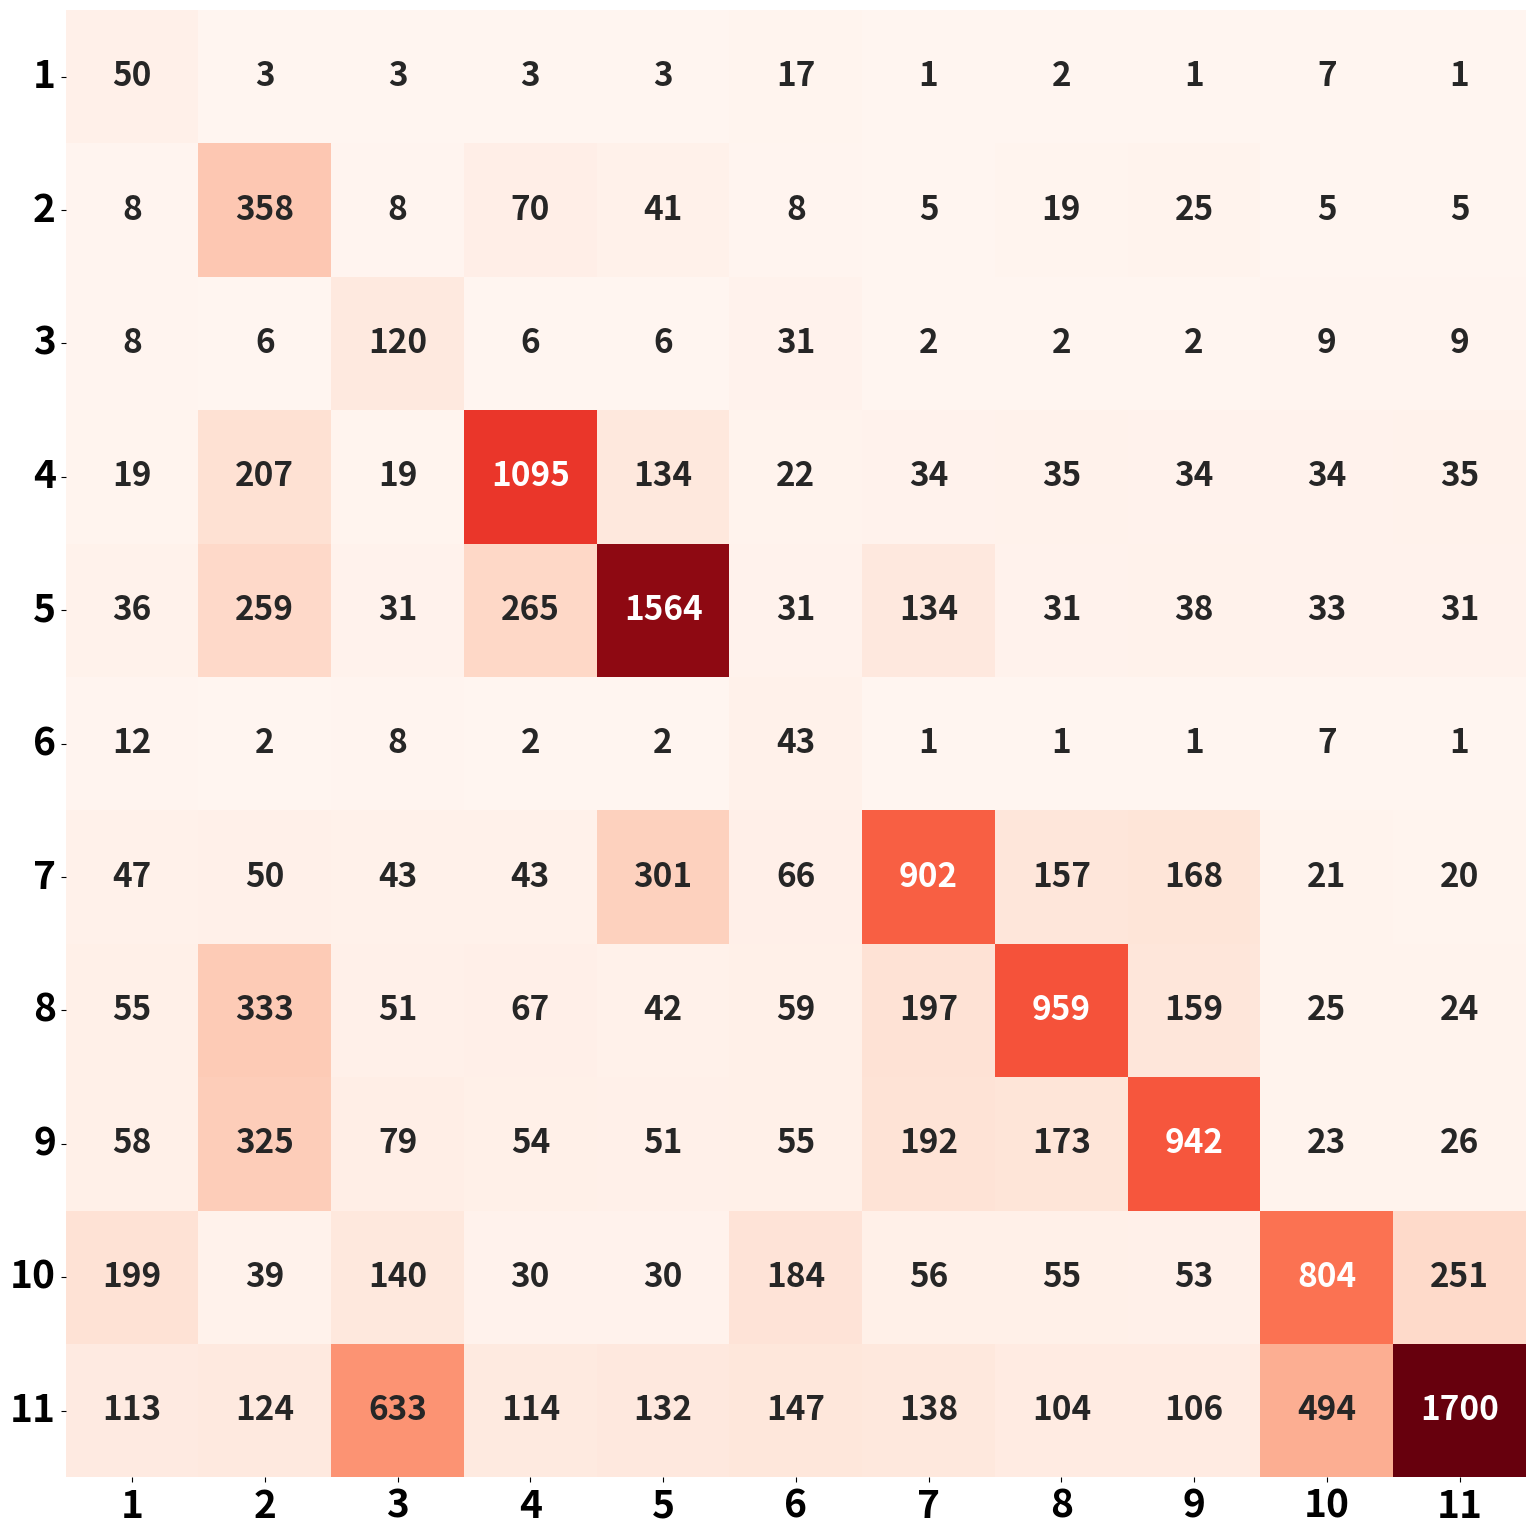

Source code (Python):
import numpy as np
import matplotlib.pyplot as plt
import seaborn as sns

# 设置随机种子
np.random.seed(42)

# 设置全局字体为加粗和大字号
plt.rcParams['font.size'] = 28
plt.rcParams['font.weight'] = 'bold'
plt.rcParams['axes.labelweight'] = 'bold'
plt.rcParams['axes.titleweight'] = 'bold'
plt.rcParams['xtick.labelsize'] = 28
plt.rcParams['ytick.labelsize'] = 28

# 类别标签（用于参考，但图中用数字代替）
classes = [
    "Jumping", "Standing", "Step", "Lying", "Sitting", "Walking Stairs Up",
    "Washing Dishes", "Stacking Shelves", "Vacuum Cleaning", "Walking", "Cycling"
]

# 样本数量
sample_sizes = np.array([91, 553, 201, 1669, 2454, 80, 1817, 1971, 1977, 1841, 3805])
n_classes = len(classes)
seen_indices = range(6)
unseen_indices = range(6, 11)

# 初始准确率
seen_accuracies = np.array([0.58, 0.68, 0.63, 0.69, 0.67, 0.57])
unseen_accuracies = np.array([0.50, 0.49, 0.48, 0.44, 0.45])

# 调整准确率以精确匹配总数
seen_correct_target = 3231
unseen_correct_target = 5306
seen_correct = sum(sample_sizes[:6] * seen_accuracies)
unseen_correct = sum(sample_sizes[6:] * unseen_accuracies)
seen_accuracies *= seen_correct_target / seen_correct
unseen_accuracies *= unseen_correct_target / unseen_correct
accuracies = np.concatenate([seen_accuracies, unseen_accuracies])

# 相似度矩阵
similarity = np.ones((n_classes, n_classes)) * 0.1
np.fill_diagonal(similarity, 0)
similarity[0, 9] = similarity[9, 0] = 0.6
similarity[0, 5] = similarity[5, 0] = 0.7
similarity[1, 4] = similarity[4, 1] = 0.8
similarity[4, 3] = similarity[3, 4] = 0.9
similarity[1, 3] = similarity[3, 1] = 0.8
similarity[5, 9] = similarity[9, 5] = 0.8
similarity[6, 7] = similarity[7, 6] = 0.8
similarity[6, 8] = similarity[8, 6] = 0.7
similarity[7, 8] = similarity[8, 7] = 0.7
similarity[2, 5] = similarity[5, 2] = 0.6
similarity[2, 9] = similarity[9, 2] = 0.5
similarity[2, 10] = similarity[10, 2] = 0.5
similarity[6, 4] = similarity[4, 6] = 0.5
similarity[7, 1] = similarity[1, 7] = 0.5
similarity[8, 1] = similarity[1, 8] = 0.5
similarity[9, 10] = similarity[10, 9] = 0.5
similarity[6:11, 0:6] *= 1.2

# 初始化混淆矩阵
cm = np.zeros((n_classes, n_classes))
for i in range(n_classes):
    cm[i, i] = sample_sizes[i] * accuracies[i]

errors = sample_sizes - np.diag(cm)

# 分配错误样本
for i in range(n_classes):
    if errors[i] == 0:
        continue
    if i in unseen_indices:
        seen_weights = similarity[i, seen_indices]
        unseen_other_indices = [j for j in unseen_indices if j != i]
        unseen_weights = similarity[i, unseen_other_indices]
        seen_noise = np.random.normal(1, 0.2, len(seen_weights))
        unseen_noise = np.random.normal(1, 0.2, len(unseen_weights))
        seen_weights = np.clip(seen_weights * seen_noise, 0.1, 2)
        unseen_weights = np.clip(unseen_weights * unseen_noise, 0.1, 2)
        seen_weights = seen_weights / seen_weights.sum() * 0.6 if seen_weights.sum() > 0 else np.array([])
        unseen_weights = unseen_weights / unseen_weights.sum() * 0.4 if unseen_weights.sum() > 0 else np.array([])
        for j_idx, j in enumerate(seen_indices):
            cm[i, j] += errors[i] * seen_weights[j_idx]
        for u_idx, j in enumerate(unseen_other_indices):
            cm[i, j] += errors[i] * unseen_weights[u_idx]
    else:
        seen_other_indices = [j for j in seen_indices if j != i]
        seen_weights = similarity[i, seen_other_indices]
        unseen_weights = similarity[i, unseen_indices]
        seen_noise = np.random.normal(1, 0.2, len(seen_weights))
        unseen_noise = np.random.normal(1, 0.2, len(unseen_weights))
        seen_weights = np.clip(seen_weights * seen_noise, 0.1, 2)
        unseen_weights = np.clip(unseen_weights * unseen_noise, 0.1, 2)
        seen_weights = seen_weights / seen_weights.sum() * 0.7 if seen_weights.sum() > 0 else np.array([])
        unseen_weights = unseen_weights / unseen_weights.sum() * 0.3 if unseen_weights.sum() > 0 else np.array([])
        for j_idx, j in enumerate(seen_other_indices):
            cm[i, j] += errors[i] * seen_weights[j_idx]
        for j_idx, j in enumerate(unseen_indices):
            cm[i, j] += errors[i] * unseen_weights[j_idx]

# 行归一化
for i in range(n_classes):
    row_sum = cm[i].sum()
    if row_sum > 0:
        cm[i] = cm[i] * (sample_sizes[i] / row_sum)

# 准确率计算
seen_correct = sum(cm[i, i] for i in seen_indices)
unseen_correct = sum(cm[i, i] for i in unseen_indices)
seen_total = sum(sample_sizes[seen_indices])
unseen_total = sum(sample_sizes[unseen_indices])
calc_seen_acc = seen_correct / seen_total
calc_unseen_acc = unseen_correct / unseen_total
calc_h = 2 * calc_seen_acc * calc_unseen_acc / (calc_seen_acc + calc_unseen_acc)

print(f"Calculated Seen Accuracy: {calc_seen_acc:.3f}")
print(f"Calculated Unseen Accuracy: {calc_unseen_acc:.3f}")
print(f"Calculated Harmonic Mean: {calc_h:.3f}")

# 可视化混淆矩阵（数字索引标签）
plt.figure(figsize=(16, 16))
sns.heatmap(cm, annot=True, fmt=".0f", cmap="Reds",
            xticklabels=np.arange(1, n_classes + 1),
            yticklabels=np.arange(1, n_classes + 1),
            annot_kws={"size": 24, "weight": "bold"},
            cbar=False)
plt.xticks(rotation=0, fontsize=28, weight='bold')
plt.yticks(rotation=0, fontsize=28, weight='bold')
plt.tight_layout()
plt.show()
